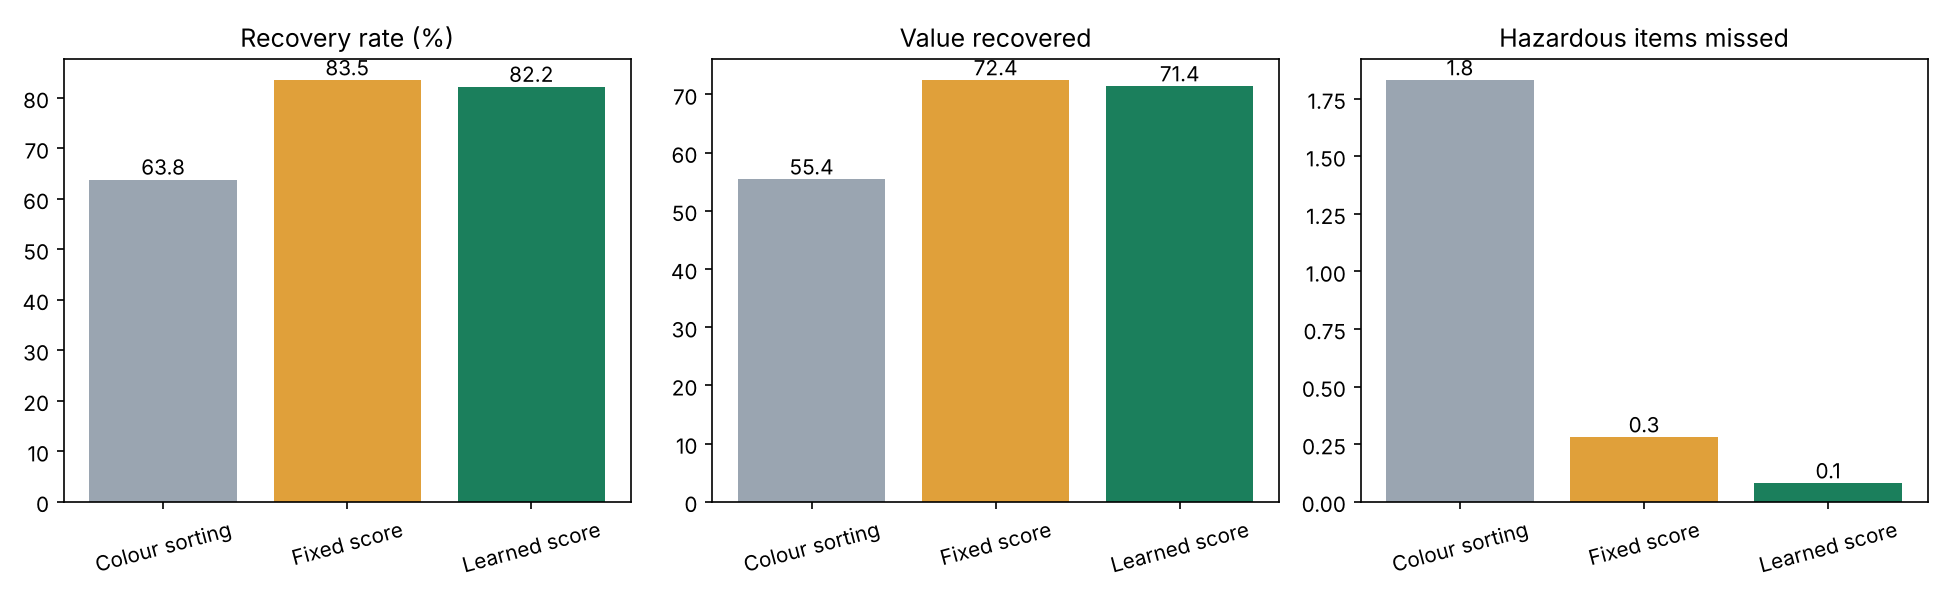

Values plotted in this chart, from the file beside it:
method, value_recovered, recovery_rate_pct, hazards_caught, hazards_escaped, items_sorted
Colour sorting, 55.39, 63.82, 3.05, 1.83, 25.68
Fixed score, 72.43, 83.49, 4.6, 0.28, 26.52
Learned score, 71.39, 82.19, 4.8, 0.08, 24.64
